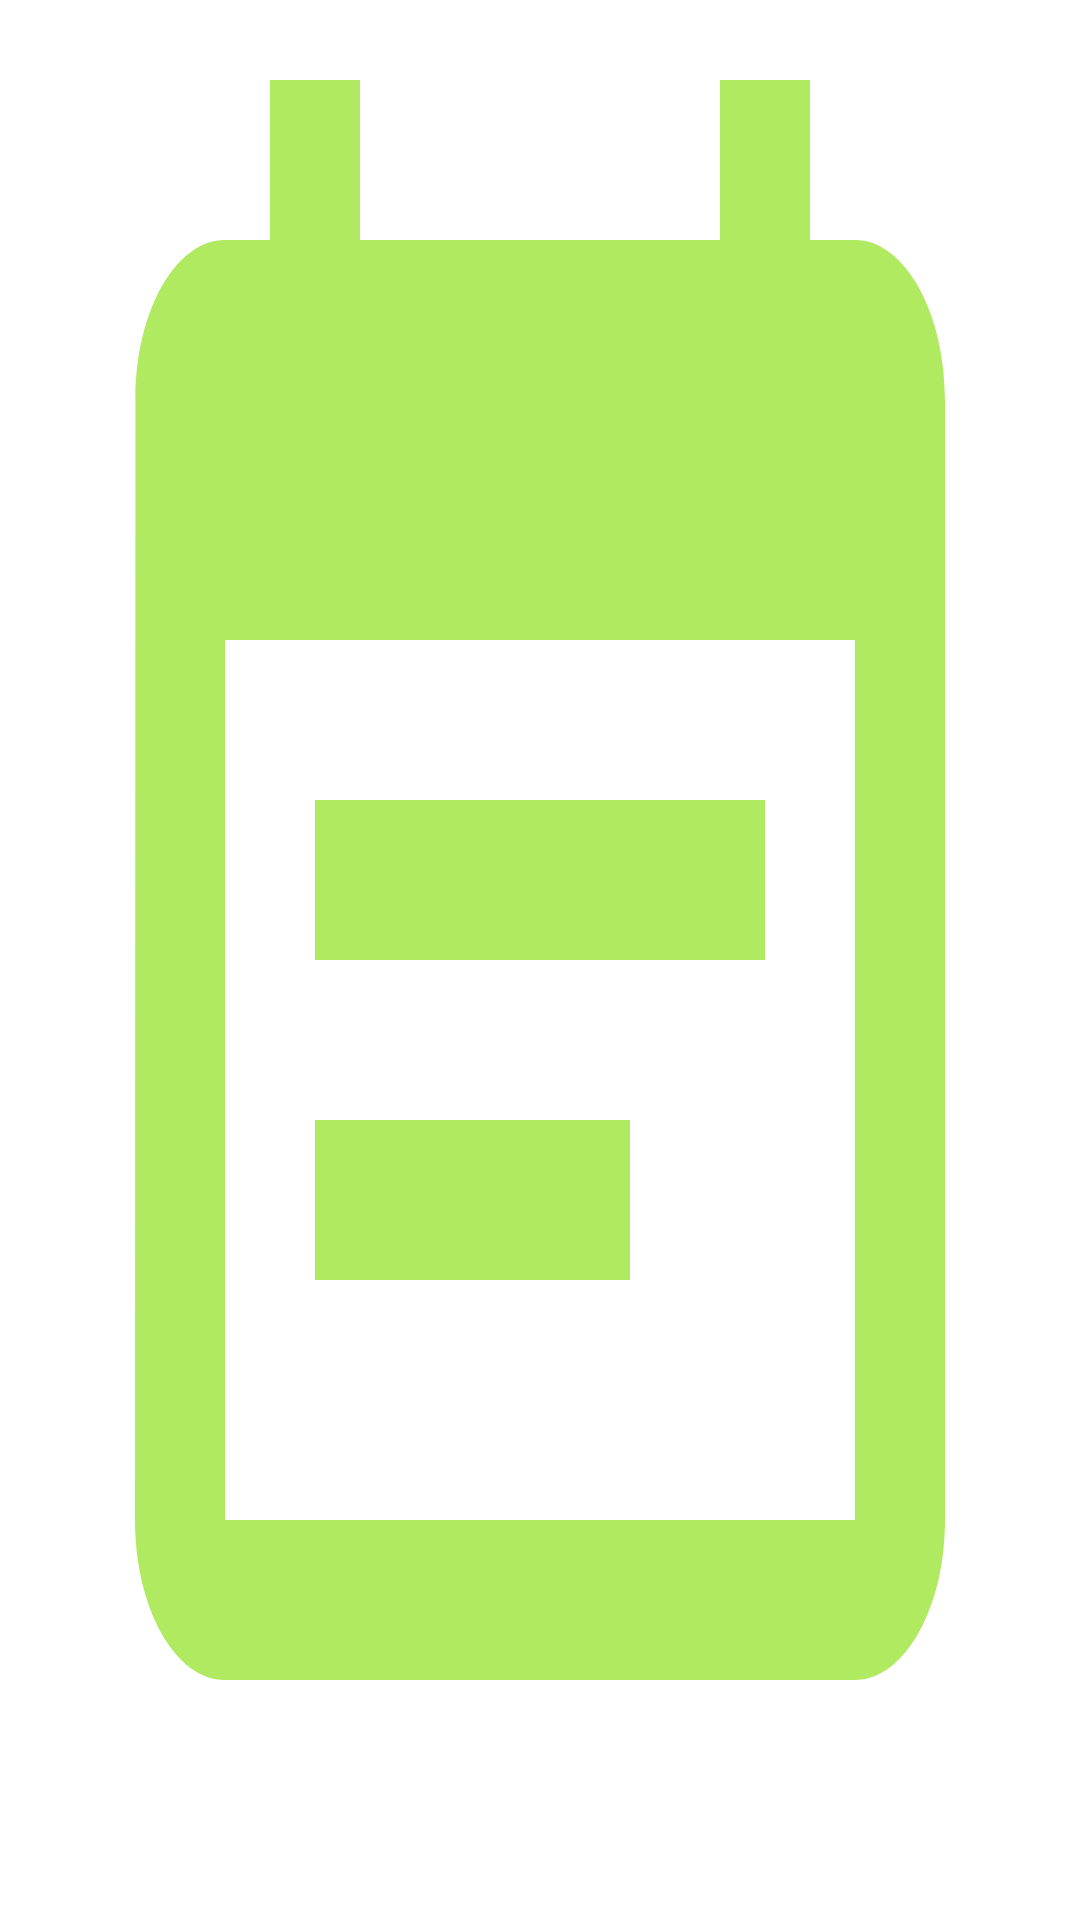

Android layout source for this screen:
<!-- AndroidManifest.xml: application theme Theme.BankuinApps -->
<!-- res/layout/fragment_children_bank.xml -->
<?xml version="1.0" encoding="utf-8"?>
<LinearLayout xmlns:android="http://schemas.android.com/apk/res/android"
    xmlns:tools="http://schemas.android.com/tools"
    android:layout_width="match_parent"
    android:layout_height="match_parent"
    xmlns:app="http://schemas.android.com/apk/res-auto"
    android:orientation="vertical"
    android:background="@drawable/note"
    tools:context=".ChildrenBankFragment">


</LinearLayout>
<!-- resources referenced by this layout -->
<resources>
  <!-- drawable note (drawable-anydpi) -->
  <vector xmlns:android="http://schemas.android.com/apk/res/android"
      android:width="24dp"
      android:height="24dp"
      android:viewportWidth="24"
      android:viewportHeight="24"
      android:tint="#9BE538"
      android:alpha="0.8">
    <path
        android:fillColor="@android:color/white"
        android:pathData="M17,10L7,10v2h10v-2zM19,3h-1L18,1h-2v2L8,3L8,1L6,1v2L5,3c-1.11,0 -1.99,0.9 -1.99,2L3,19c0,1.1 0.89,2 2,2h14c1.1,0 2,-0.9 2,-2L21,5c0,-1.1 -0.9,-2 -2,-2zM19,19L5,19L5,8h14v11zM14,14L7,14v2h7v-2z"/>
  </vector>
  <style name="Theme.BankuinApps" parent="Theme.MaterialComponents.DayNight.DarkActionBar">
          
          <item name="colorPrimary">@color/purple_200</item>
          <item name="colorPrimaryVariant">@color/purple_700</item>
          <item name="colorOnPrimary">@color/white</item>
          
          <item name="colorSecondary">@color/teal_200</item>
          <item name="colorSecondaryVariant">@color/teal_700</item>
          <item name="colorOnSecondary">@color/black</item>
          
          <item name="android:statusBarColor" tools:targetApi="l">?attr/colorPrimaryVariant</item>
          
      </style>
  <!-- not gathered from this repository: default colours our renderer supplied (Android Studio template values) -->
  <color name="purple_200">#FFBB86FC</color>
  <color name="purple_700">#FF3700B3</color>
  <color name="teal_200">#FF03DAC5</color>
  <color name="teal_700">#FF018786</color>
  <color name="black">#FF000000</color>
  <color name="white">#FFFFFFFF</color>
</resources>
